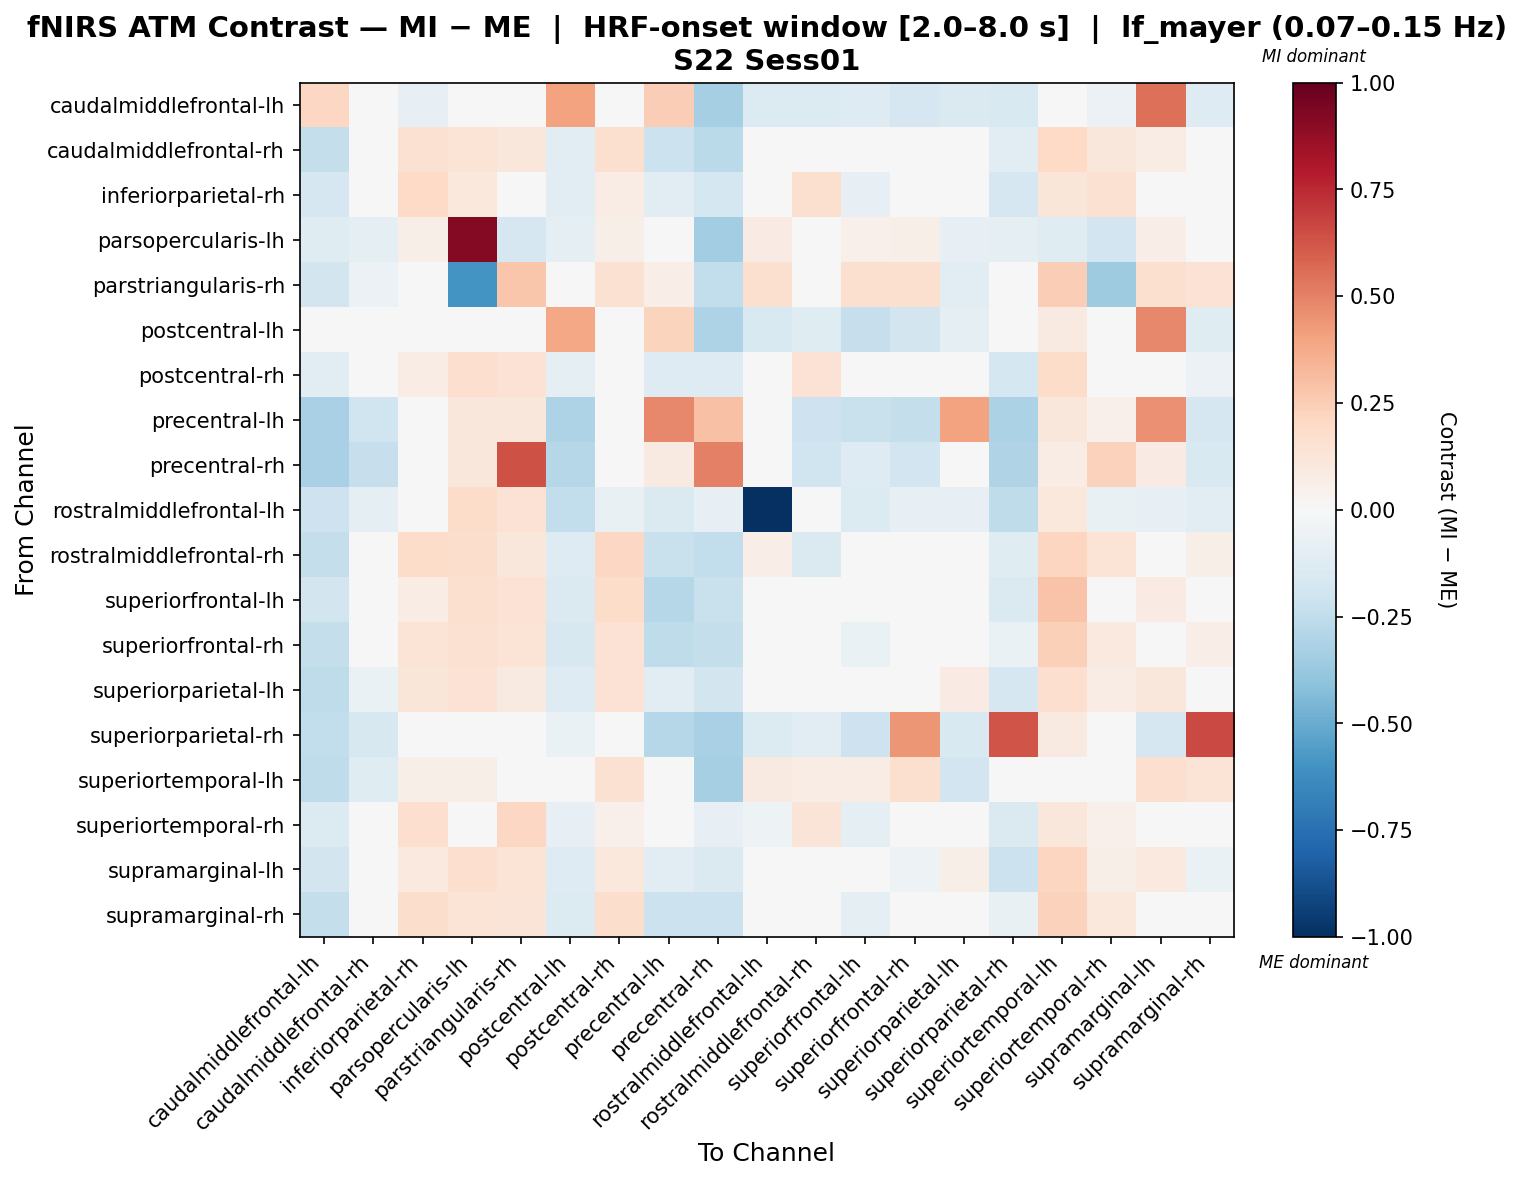

Data behind this chart, as committed beside it:
, caudalmiddlefrontal-lh, caudalmiddlefrontal-rh, inferiorparietal-rh, parsopercularis-lh, parstriangularis-rh, postcentral-lh, postcentral-rh, precentral-lh, precentral-rh, rostralmiddlefrontal-lh, rostralmiddlefrontal-rh, superiorfrontal-lh, superiorfrontal-rh, superiorparietal-lh, superiorparietal-rh, superiortemporal-lh, superiortemporal-rh, supramarginal-lh, supramarginal-rh
caudalmiddlefrontal-lh, 0.2039, 0.01637, -0.08217, 0.0, -0.04929, 0.4036, 0.04282, 0.2431, -0.3311, -0.1397, -0.1344, -0.1262, -0.1651, -0.1415, -0.1539, 0.04777, -0.05977, 0.5525, -0.1271
caudalmiddlefrontal-rh, -0.2353, -0.03826, 0.153, 0.1356, 0.1102, -0.1139, 0.1622, -0.2112, -0.2669, 0.03743, 0.01337, -0.0347, -0.01539, -0.003755, -0.113, 0.1997, 0.1133, 0.07044, 0.03703
inferiorparietal-rh, -0.165, 0.01134, 0.202, 0.1052, 0.01874, -0.1056, 0.07343, -0.11, -0.1746, -0.002684, 0.1564, -0.08149, -0.04183, -0.02838, -0.1689, 0.1209, 0.1498, -0.0067, 0.04748
parsopercularis-lh, -0.1218, -0.09503, 0.0613, 0.9195, -0.1669, -0.09521, 0.0613, -0.03261, -0.3511, 0.08478, -0.00276, 0.05347, 0.0613, -0.07938, -0.09521, -0.1247, -0.1917, 0.06913, 0.04565
parstriangularis-rh, -0.1848, -0.05781, -0.008225, -0.5939, 0.2783, 0.0, 0.1518, 0.06392, -0.246, 0.1598, 0.02538, 0.1598, 0.1598, -0.109, 0.0, 0.2498, -0.3524, 0.1598, 0.1438
postcentral-lh, 0.01812, -0.009854, 0.0001414, 0.0, 0.0, 0.3837, 0.02121, 0.2208, -0.3058, -0.156, -0.1194, -0.2314, -0.1825, -0.09634, -0.005928, 0.08755, 0.02032, 0.4789, -0.1235
postcentral-rh, -0.1152, 0.01917, 0.07082, 0.1656, 0.1407, -0.08655, -0.04583, -0.1293, -0.1305, -0.01716, 0.1454, -0.0219, -0.03176, 0.0328, -0.1736, 0.182, 0.02278, 0.03224, -0.05968
precentral-lh, -0.3253, -0.2001, 0.03395, 0.1168, 0.1168, -0.3085, -0.04367, 0.4842, 0.2902, -0.03356, -0.205, -0.2249, -0.2402, 0.4003, -0.3157, 0.1168, 0.05295, 0.4555, -0.1707
precentral-rh, -0.3257, -0.2312, 0.04315, 0.1097, 0.639, -0.2836, -0.0271, 0.0878, 0.5072, 0.03904, -0.2025, -0.1285, -0.1905, 0.02632, -0.2992, 0.07602, 0.2305, 0.08028, -0.1507
rostralmiddlefrontal-lh, -0.2035, -0.09373, -0.01666, 0.18, 0.1409, -0.2462, -0.07512, -0.1458, -0.08525, -1.0, -0.02161, -0.1365, -0.08487, -0.08295, -0.2511, 0.1089, -0.07439, -0.08191, -0.1151
rostralmiddlefrontal-rh, -0.2351, -0.03843, 0.1806, 0.1773, 0.1137, -0.1302, 0.207, -0.22, -0.2453, 0.06348, -0.1415, -0.03666, 0.006416, -0.02754, -0.1238, 0.2114, 0.1386, 0.0428, 0.05733
superiorfrontal-lh, -0.1799, 0.01239, 0.07145, 0.1621, 0.1467, -0.1465, 0.1849, -0.2873, -0.2196, -0.01451, 0.03251, -0.03492, 0.001734, 0.03704, -0.1432, 0.2884, 0.006583, 0.08483, -0.002726
superiorfrontal-rh, -0.2377, -0.04067, 0.135, 0.1542, 0.1332, -0.1579, 0.1445, -0.2539, -0.2403, 0.02711, 0.02702, -0.06936, 0.01449, -0.00746, -0.06965, 0.2378, 0.1002, 0.03942, 0.06397
superiorparietal-lh, -0.2571, -0.068, 0.1185, 0.1427, 0.08905, -0.1269, 0.148, -0.1043, -0.1863, 0.04331, -0.01022, -0.02897, -0.01799, 0.0856, -0.1645, 0.1701, 0.07593, 0.1151, -0.02414
superiorparietal-rh, -0.2469, -0.1622, 0.01069, -0.0119, -0.0119, -0.06668, 0.01145, -0.2884, -0.3212, -0.133, -0.104, -0.2101, 0.4396, -0.1503, 0.631, 0.09256, 0.02803, -0.1681, 0.6614
superiortemporal-lh, -0.2564, -0.1211, 0.05794, 0.06192, -0.01691, -0.002863, 0.1505, -0.02027, -0.3313, 0.08709, 0.0766, 0.07032, 0.1582, -0.1912, -0.002863, -0.009564, -0.01107, 0.1658, 0.1352
superiortemporal-rh, -0.138, 0.006613, 0.1705, 0.03104, 0.2099, -0.08401, 0.05177, -0.03918, -0.0855, -0.05153, 0.1289, -0.1013, -0.04845, -0.009903, -0.1442, 0.1097, 0.05133, -0.009903, -0.04768
supramarginal-lh, -0.1849, -0.04974, 0.09623, 0.1663, 0.1374, -0.1313, 0.1032, -0.1047, -0.1446, 0.03719, 0.01271, -0.04688, -0.05356, 0.0621, -0.2158, 0.2184, 0.06099, 0.1015, -0.06432
supramarginal-rh, -0.2383, -0.04074, 0.1794, 0.1404, 0.1326, -0.1405, 0.176, -0.2154, -0.2185, -0.01727, 0.04106, -0.08653, 0.01653, -0.0172, -0.07056, 0.2304, 0.1027, -0.02216, 0.0482
